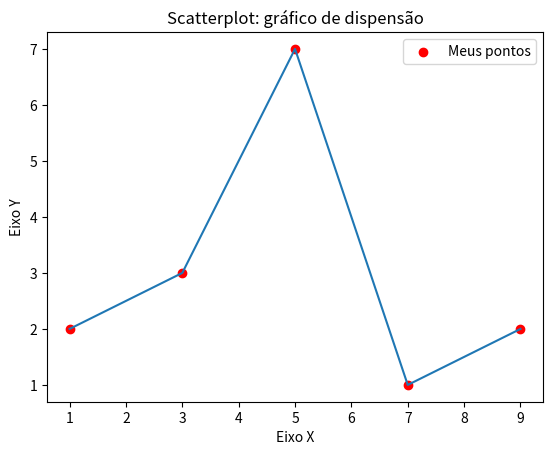

Write the Python code that produced this figure.
# Visualização de dados em Python
import matplotlib.pyplot as plt

x = [1, 3, 5, 7, 9]
y = [2, 3, 7, 1, 2]

titulo = "Scatterplot: gráfico de dispensão"
eixox = "Eixo X"
eixoy = "Eixo Y"

plt.title(titulo)
plt.xlabel(eixox)
plt.ylabel(eixoy)

plt.scatter(x, y, label = "Meus pontos", color="r")
plt.plot(x, y)
plt.legend()
plt.show()
